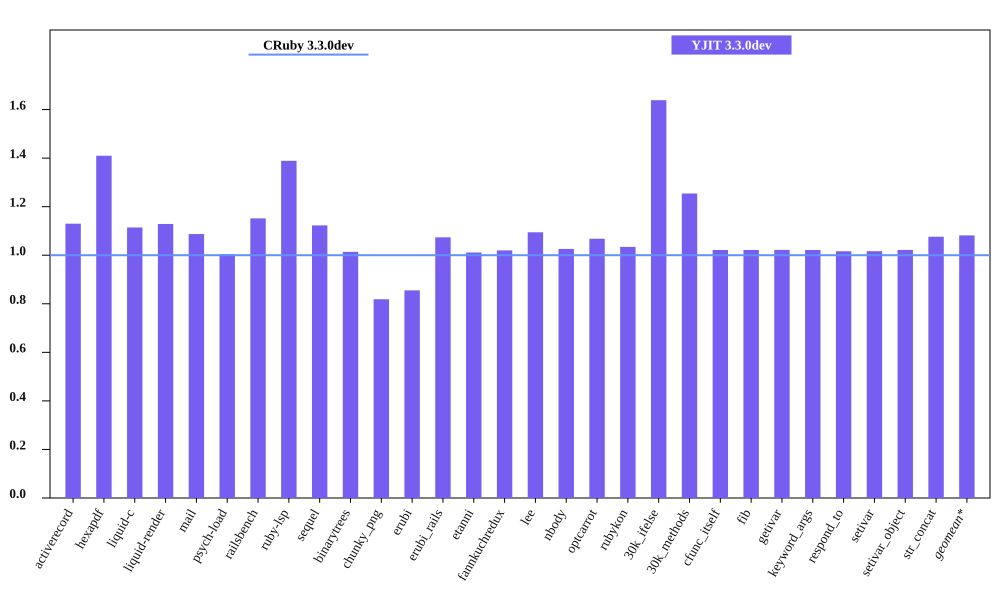

Source data for this figure (header and first rows):
bench, CRuby 3.3.0dev mem (MiB), YJIT 3.3.0dev mem (MiB), Inline Code, Outlined Code, YJIT Mem overhead
activerecord, 53.91, 60.91, 1, 1
hexapdf, 253.9, 357.9, 1, 1
liquid-c, 40.83, 45.5, 1, 1
liquid-render, 37.57, 42.4, 1, 1
mail, 48.71, 52.95, 1, 1
psych-load, 37.34, 37.5, 1, 1
railsbench, 100.6, 115.9, 3, 3
ruby-lsp, 92.74, 128.8, 4, 4
sequel, 42.63, 47.87, 1, 1
binarytrees, 29.35, 29.75, 1, 1
chunky_png, 69.1, 56.57, 1, 1
erubi, 137.2, 117.3, 1, 1
erubi_rails, 100.2, 107.6, 2, 2
etanni, 155.1, 156.8, 1, 1
fannkuchredux, 23.89, 24.37, 1, 1
lee, 34.0, 37.21, 1, 1
nbody, 23.66, 24.27, 1, 1
optcarrot, 57.26, 61.15, 1, 1
rubykon, 59.19, 61.21, 1, 1
30k_ifelse, 65.88, 107.9, 5, 5
30k_methods, 55.83, 70.03, 2, 2
cfunc_itself, 23.65, 24.16, 1, 1
fib, 23.65, 24.16, 1, 1
getivar, 23.65, 24.17, 1, 1
keyword_args, 23.65, 24.16, 1, 1
respond_to, 23.78, 24.16, 1, 1
setivar, 23.78, 24.17, 1, 1
setivar_object, 23.65, 24.17, 1, 1
str_concat, 97.1, 104.5, 1, 1
